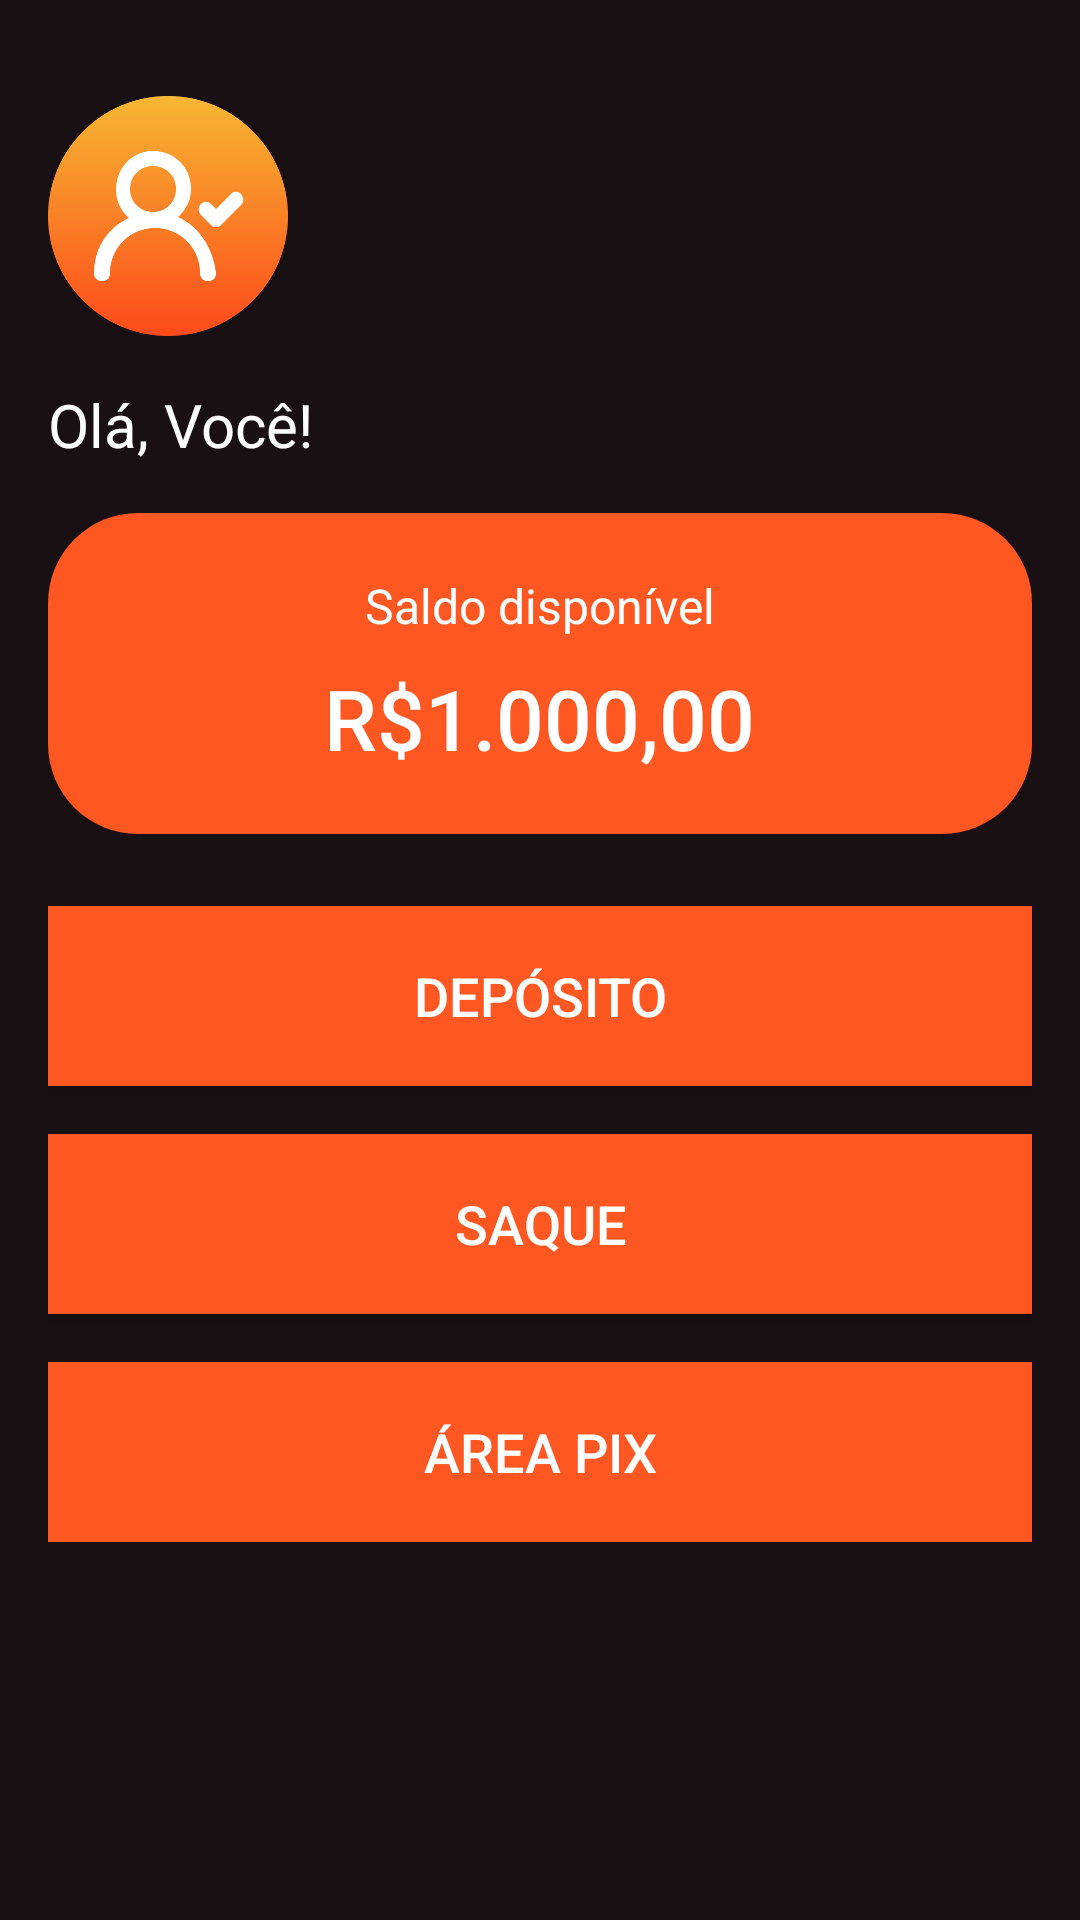

Android layout source for this screen:
<!-- AndroidManifest.xml: application theme Theme.Banco2 -->
<!-- res/layout/activity_home.xml -->
<ScrollView
    xmlns:android="http://schemas.android.com/apk/res/android"
    android:layout_width="match_parent"
    android:layout_height="match_parent"
    android:background="@color/backgroundColor"
    android:padding="16dp"
    android:fitsSystemWindows="true">

    <LinearLayout
        android:layout_width="match_parent"
        android:layout_height="wrap_content"
        android:orientation="vertical">

        <ImageView
            android:id="@+id/icon_balance"
            android:layout_width="80dp"
            android:layout_height="80dp"
            android:src="@drawable/ic_account"
            android:layout_gravity="start"
            android:layout_marginTop="16dp"
            android:layout_marginBottom="8dp" />

        <TextView
            android:id="@+id/saudacaoText"
            android:layout_width="wrap_content"
            android:layout_height="wrap_content"
            android:text="Olá, Você!"
            android:textColor="@color/white"
            android:textSize="20sp"
            android:layout_marginTop="8dp" />

        <LinearLayout
            android:id="@+id/balanceCard"
            android:layout_width="match_parent"
            android:layout_height="wrap_content"
            android:orientation="vertical"
            android:background="@drawable/fundo_saldo"
            android:padding="20dp"
            android:layout_marginTop="16dp"
            android:gravity="center_horizontal">

            <TextView
                android:id="@+id/tv_balance_label"
                android:layout_width="wrap_content"
                android:layout_height="wrap_content"
                android:text="Saldo disponível"
                android:textColor="@color/white"
                android:textSize="16sp"
                android:fontFamily="sans-serif"/>

            <TextView
                android:id="@+id/tv_balance_amount"
                android:layout_width="wrap_content"
                android:layout_height="wrap_content"
                android:text="R$1.000,00"
                android:textColor="@color/white"
                android:textSize="28sp"
                android:fontFamily="sans-serif-medium"
                android:layout_marginTop="8dp"/>
        </LinearLayout>

        <Button
            android:id="@+id/btn_deposit"
            android:layout_width="match_parent"
            android:layout_height="60dp"
            android:text="Depósito"
            android:background="@color/buttonOrange"
            android:textColor="@color/white"
            android:textSize="18sp"
            android:fontFamily="sans-serif-medium"
            android:layout_marginTop="24dp"/>

        <Button
            android:id="@+id/btn_withdraw"
            android:layout_width="match_parent"
            android:layout_height="60dp"
            android:text="Saque"
            android:background="@color/buttonOrange"
            android:textColor="@color/white"
            android:textSize="18sp"
            android:fontFamily="sans-serif-medium"
            android:layout_marginTop="16dp" />

        <Button
            android:id="@+id/btn_pix"
            android:layout_width="match_parent"
            android:layout_height="60dp"
            android:text="Área Pix"
            android:background="@color/buttonOrange"
            android:textColor="@color/white"
            android:textSize="18sp"
            android:fontFamily="sans-serif-medium"
            android:layout_marginTop="16dp" />

    </LinearLayout>
</ScrollView>
<!-- resources referenced by this layout -->
<resources>
  <color name="backgroundColor">#191013</color>
  <color name="buttonOrange">#FF5722</color>
  <color name="white">#FFFFFF</color>
  <!-- drawable fundo_saldo (drawable) -->
  <shape xmlns:android="http://schemas.android.com/apk/res/android">
      <solid android:color="@color/buttonOrange"/>
      <corners android:radius="30dp"/>
  </shape>
  <!-- drawable ic_account: png bitmap (drawable, 24883 bytes) -->
  <style name="Theme.Banco2" parent="Base.Theme.Banco2" />
  <style name="Base.Theme.Banco2" parent="Theme.Material3.DayNight.NoActionBar">
          
          
      </style>
</resources>
